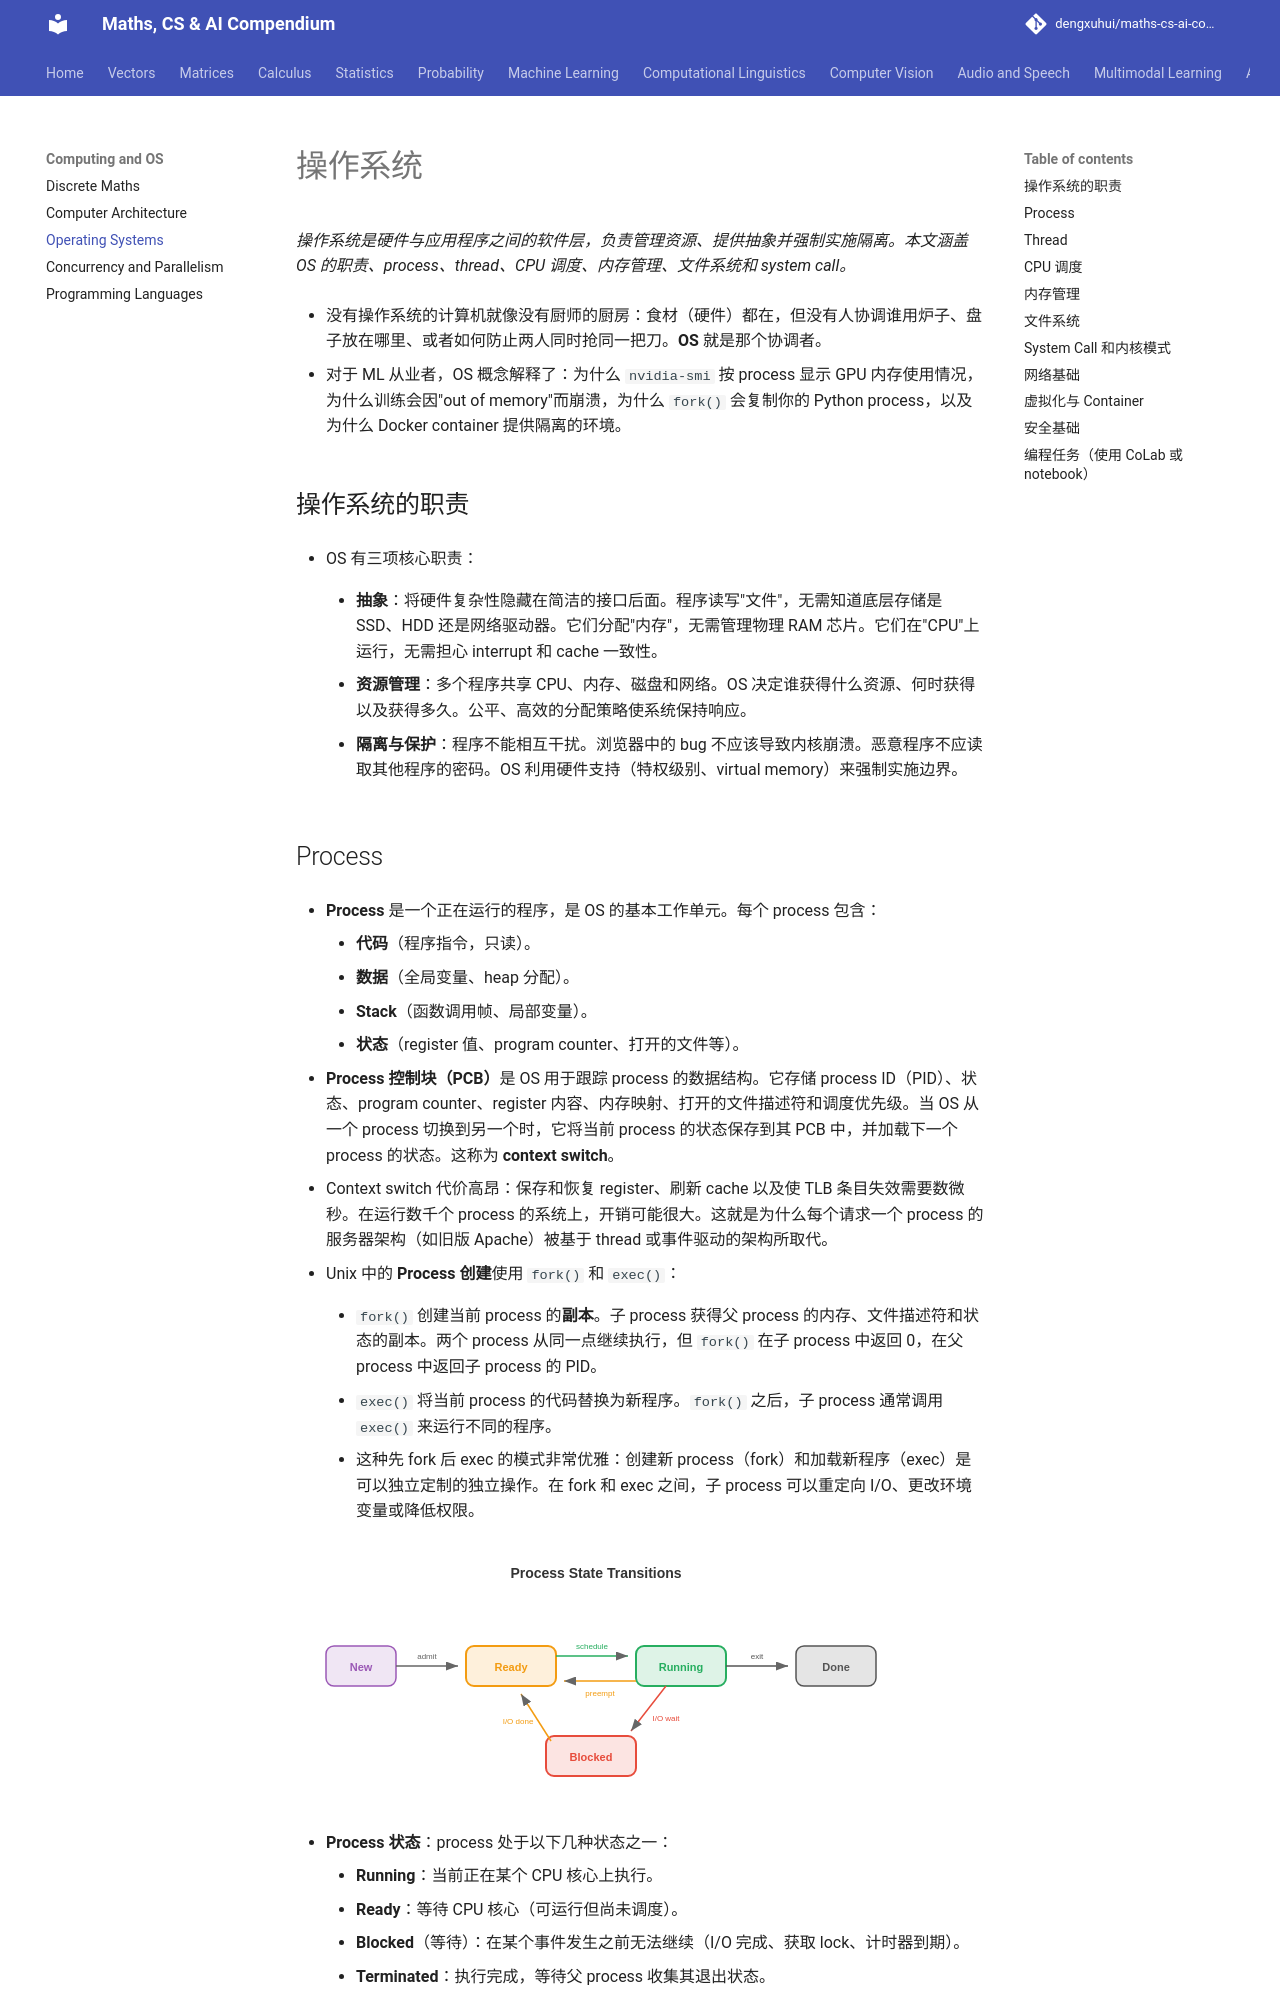

repository: dengxuhui/maths-cs-ai-compendium_CN · page: chapter 13: computing and OS/03. operating systems/index.html · generator: mkdocs

# 操作系统

*操作系统是硬件与应用程序之间的软件层，负责管理资源、提供抽象并强制实施隔离。本文涵盖 OS 的职责、process、thread、CPU 调度、内存管理、文件系统和 system call。*

- 没有操作系统的计算机就像没有厨师的厨房：食材（硬件）都在，但没有人协调谁用炉子、盘子放在哪里、或者如何防止两人同时抢同一把刀。**OS** 就是那个协调者。

- 对于 ML 从业者，OS 概念解释了：为什么 `nvidia-smi` 按 process 显示 GPU 内存使用情况，为什么训练会因"out of memory"而崩溃，为什么 `fork()` 会复制你的 Python process，以及为什么 Docker container 提供隔离的环境。

## 操作系统的职责

- OS 有三项核心职责：

    - **抽象**：将硬件复杂性隐藏在简洁的接口后面。程序读写"文件"，无需知道底层存储是 SSD、HDD 还是网络驱动器。它们分配"内存"，无需管理物理 RAM 芯片。它们在"CPU"上运行，无需担心 interrupt 和 cache 一致性。

    - **资源管理**：多个程序共享 CPU、内存、磁盘和网络。OS 决定谁获得什么资源、何时获得以及获得多久。公平、高效的分配策略使系统保持响应。

    - **隔离与保护**：程序不能相互干扰。浏览器中的 bug 不应该导致内核崩溃。恶意程序不应读取其他程序的密码。OS 利用硬件支持（特权级别、virtual memory）来强制实施边界。

## Process

- **Process** 是一个正在运行的程序，是 OS 的基本工作单元。每个 process 包含：

    - **代码**（程序指令，只读）。
    - **数据**（全局变量、heap 分配）。
    - **Stack**（函数调用帧、局部变量）。
    - **状态**（register 值、program counter、打开的文件等）。

- **Process 控制块（PCB）**是 OS 用于跟踪 process 的数据结构。它存储 process ID（PID）、状态、program counter、register 内容、内存映射、打开的文件描述符和调度优先级。当 OS 从一个 process 切换到另一个时，它将当前 process 的状态保存到其 PCB 中，并加载下一个 process 的状态。这称为 **context switch**。

- Context switch 代价高昂：保存和恢复 register、刷新 cache 以及使 TLB 条目失效需要数微秒。在运行数千个 process 的系统上，开销可能很大。这就是为什么每个请求一个 process 的服务器架构（如旧版 Apache）被基于 thread 或事件驱动的架构所取代。

- Unix 中的 **Process 创建**使用 `fork()` 和 `exec()`：

    - `fork()` 创建当前 process 的**副本**。子 process 获得父 process 的内存、文件描述符和状态的副本。两个 process 从同一点继续执行，但 `fork()` 在子 process 中返回 0，在父 process 中返回子 process 的 PID。

    - `exec()` 将当前 process 的代码替换为新程序。`fork()` 之后，子 process 通常调用 `exec()` 来运行不同的程序。

    - 这种先 fork 后 exec 的模式非常优雅：创建新 process（fork）和加载新程序（exec）是可以独立定制的独立操作。在 fork 和 exec 之间，子 process 可以重定向 I/O、更改环境变量或降低权限。

![Process 状态转换：new → ready → running → blocked/terminated，包含抢占和 I/O 等待](../images/process_states.svg)

- **Process 状态**：process 处于以下几种状态之一：
    - **Running**：当前正在某个 CPU 核心上执行。
    - **Ready**：等待 CPU 核心（可运行但尚未调度）。
    - **Blocked**（等待）：在某个事件发生之前无法继续（I/O 完成、获取 lock、计时器到期）。
    - **Terminated**：执行完成，等待父 process 收集其退出状态。
